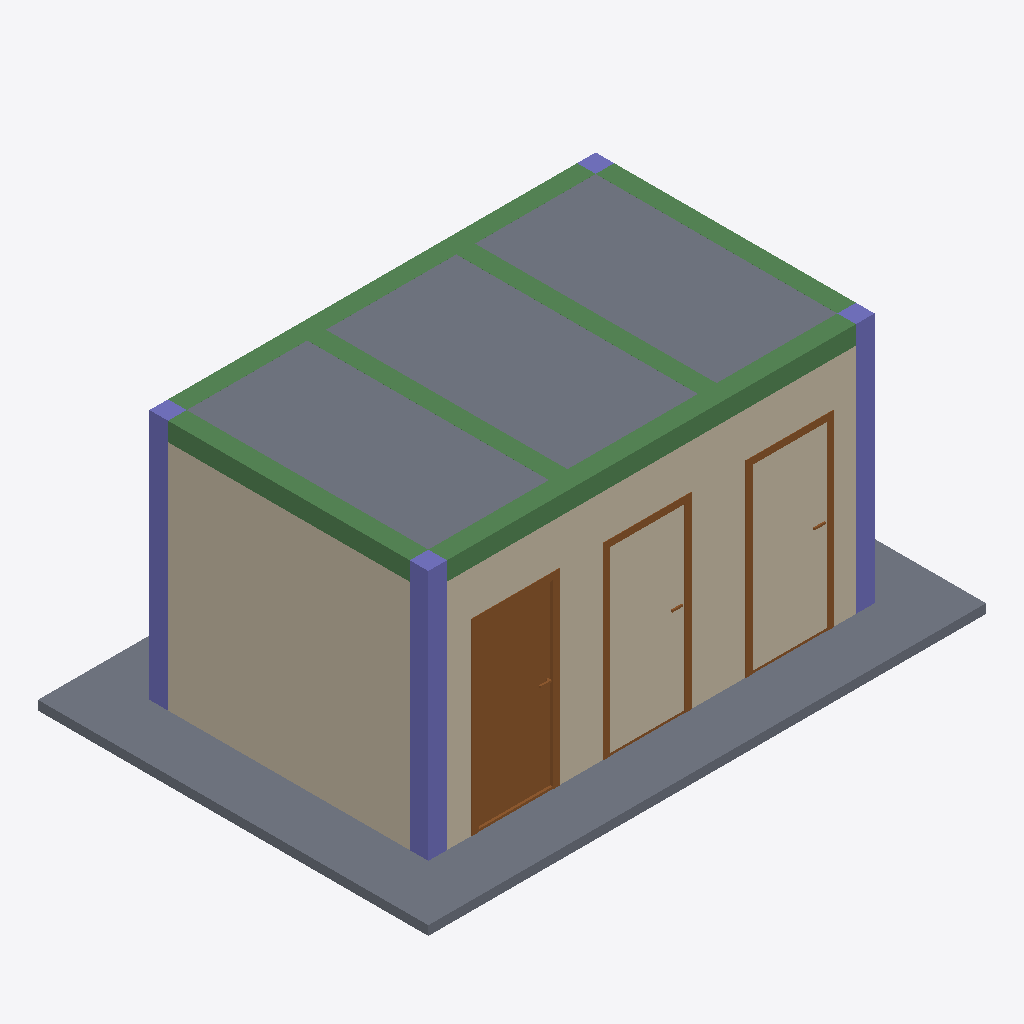
Isometric view of an IFC building model (IFC-SPF (STEP), schema IFC4, length unit millimetre), seen from the south-west, elements coloured by IFC class: 6 beams (green), 4 slabs (grey), 4 columns (violet), 3 doors (brown), 2 walls (beige).
Extent 6.0 m × 4.2 m × 2.8 m (x, y, z). Storeys (2): My Storey at 0.00 m; My BuildingStorey at 2.70 m. Elements (29): 6 IfcBeam, 6 IfcWall, 5 IfcSlab, 5 IfcWindow, 4 IfcColumn, 3 IfcDoor.

HEADER;
FILE_DESCRIPTION(('ViewDefinition[DesignTransferView]'),'2;1');
FILE_NAME('mini-capstone.ifc','2026-10-14T15:46:40+08:00',(''),(''),'IfcOpenShell 0.8.5-post1','Bonsai 0.8.5-post1','Nobody');
FILE_SCHEMA(('IFC4'));
ENDSEC;
DATA;
#1=IFCPROJECT('2jxX8ueH504O0s43I1IXHr',$,'My Project',$,$,$,$,(#10,#22),#5);
#27=IFCSITE('3VY3gg06z8QRw3QKGGrbZ3',$,'My Site',$,$,#50,$,$,$,$,$,$,$,$);
#33=IFCBUILDING('3wIMzHP8T0lRmu$qy6cG3D',$,'My Building',$,$,#56,$,$,$,$,$,$);
#39=IFCBUILDINGSTOREY('3PHYYy41H0ZR6u9QdwBGCK',$,'My Storey',$,$,#62,$,$,$,$);
#3412=IFCBUILDINGSTOREY('0tZ9K0uJv9TRx$jW7Zmenf',$,'My BuildingStorey',$,$,#3433,$,$,$,$);
#1621=IFCWALL('1OG3hz5X5FjAt9A_ew6kgj',$,'Wall',$,$,#1788,#1627,$,$);
#1708=IFCSLAB('0iuLOIjO97vwFgGZ$QOtY8',$,'Slab',$,$,#1716,#1723,$,$);
#1506=IFCWALL('0N_o8GSJf0MhwlP3NgUdOo',$,'Wall',$,$,#1518,#1513,$,$);
#3345=IFCSLAB('2DQkmRgP10Pwh0Q9vcuiEZ',$,'Slab',$,$,#3696,#3359,$,$);
#3323=IFCSLAB('3hyXCTWTTFxRuj8PkALK4u',$,'Slab',$,$,#3691,#3337,$,$);
#3367=IFCSLAB('19PGRIENr698IvBmSfBB_o',$,'Slab',$,$,#3701,#3381,$,$);
#1760=IFCDOOR('20M9IrX8P9wBSgb8PYe854',$,'Door',$,$,#1948,#1769,$,2000.0,899.9999761581421,$,.SINGLE_SWING_LEFT.,$);
#1319=IFCBEAM('2DyMnC31988Q8BFd0Llhms',$,'Beam',$,$,#1356,#1331,$,$);
#1212=IFCCOLUMN('2u7rKVnHLDTAtC9P96YQbK',$,'Column',$,$,#1292,#1223,$,$);
#1379=IFCBEAM('2v1vILtnL72viMhalG9CiC',$,'Beam',$,$,#1405,#1390,$,$);
#1357=IFCBEAM('3ZiWS_7$58yuLS5nBN6vT8',$,'Beam',$,$,#2634,#1368,$,$);
#1147=IFCCOLUMN('2_oaksShvA7fyCgjAIwGhC',$,'Column',$,$,#1265,#1159,$,$);
#1293=IFCCOLUMN('0fMgdvo4vESBhwkL4HGsvw',$,'Column',$,$,#2654,#1304,$,$);
#1406=IFCBEAM('2YKqfef5H9deNXEbH51XOY',$,'Beam',$,$,#2639,#1417,$,$);
#1659=IFCBEAM('0B7dXRKpX8uhdgWEGDeVtf',$,'Beam',$,$,#1685,#1670,$,$);
#1686=IFCBEAM('2r_Yfvv5H17xguWLowIEwx',$,'Beam',$,$,#2644,#1697,$,$);
#1982=IFCDOOR('20amRhHBz9jOY8NBEjbfP2',$,'Door',$,$,#2664,#1995,$,2000.0,899.9999761581421,$,.SINGLE_SWING_LEFT.,$);
#1949=IFCDOOR('16AF4tnjP1_ffLVFCx38a0',$,'Door',$,$,#1981,#1962,$,2000.0,899.9999761581421,$,.SINGLE_SWING_LEFT.,$);
#1266=IFCCOLUMN('0yhqIBMnD6fAUy1yt7BnQe',$,'Column',$,$,#2649,#1277,$,$);
ENDSEC;
